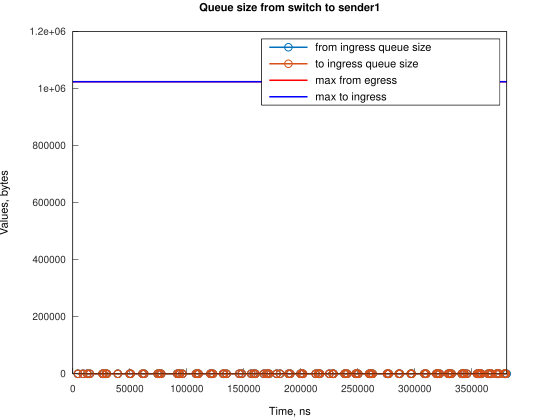

The file beside this chart, header and first rows:
Time, from_ingress_queue_size, to_ingress_queue_size
4489, 1, nan
4489, 0, 1
4489, 0, 0
8958, 1, 0
8958, 0, 1
8958, 0, 0
12687, 1, 0
12687, 0, 1
12687, 0, 0
14921, 1, 0
14921, 0, 1
14921, 0, 0
26098, 1, 0
26098, 0, 1
26098, 0, 0
26841, 1, 0
26841, 0, 1
26841, 0, 0
29079, 1, 0
29079, 0, 1
29079, 0, 0
29823, 1, 0
29823, 0, 1
29823, 0, 0
39507, 1, 0
39507, 0, 1
39507, 0, 0
49940, 1, 0
49940, 0, 1
49940, 0, 0
50685, 1, 0
50685, 0, 1
50685, 0, 0
61116, 1, 0
61116, 0, 1
61116, 0, 0
62605, 1, 0
62605, 0, 1
62605, 0, 0
74527, 1, 0
74527, 0, 1
74527, 0, 0
76016, 1, 0
76016, 0, 1
76016, 0, 0
77506, 1, 0
77506, 0, 1
77506, 0, 0
91663, 1, 0
91663, 0, 1
91663, 0, 0
93152, 1, 0
93152, 0, 1
93152, 0, 0
93898, 1, 0
93898, 0, 1
93898, 0, 0
96134, 1, 0
96134, 0, 1
96134, 0, 0
... 249 more rows
